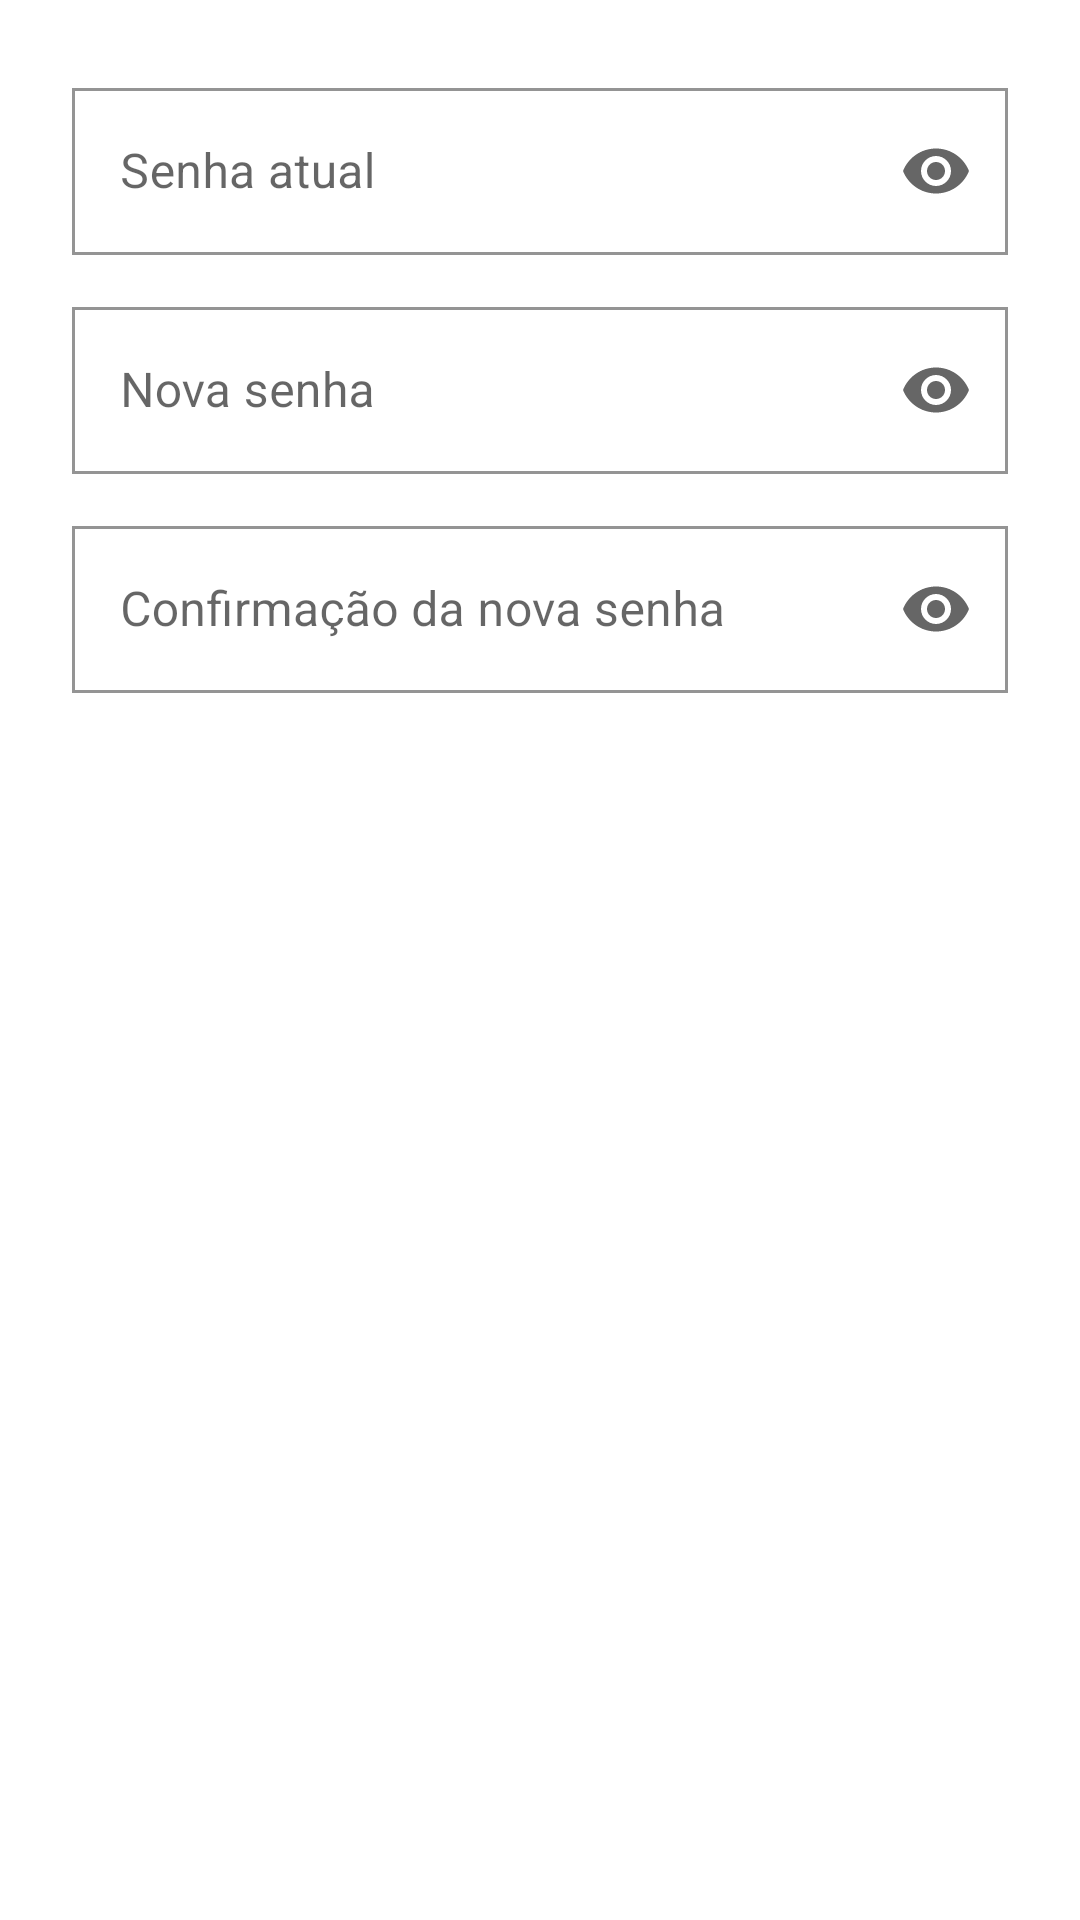

Layout XML and referenced resources for this Android screen:
<!-- AndroidManifest.xml: application theme Theme.AuronBox -->
<!-- res/layout/fragment_password.xml -->
<?xml version="1.0" encoding="utf-8"?>
<FrameLayout xmlns:android="http://schemas.android.com/apk/res/android"
    xmlns:app="http://schemas.android.com/apk/res-auto"
    android:layout_width="match_parent"
    android:layout_height="match_parent">

    <ScrollView
        android:layout_width="match_parent"
        android:layout_height="match_parent">

        <LinearLayout
            android:layout_width="match_parent"
            android:layout_height="wrap_content"
            android:orientation="vertical"
            android:padding="24dp">

            <com.google.android.material.textfield.TextInputLayout
                android:id="@+id/layoutAtual"
                android:layout_width="match_parent"
                android:layout_height="wrap_content"
                android:hint="@string/senha_atual"
                app:endIconMode="password_toggle">

                <com.google.android.material.textfield.TextInputEditText
                    android:id="@+id/atual"
                    android:layout_width="match_parent"
                    android:layout_height="wrap_content"
                    android:inputType="textPassword" />
            </com.google.android.material.textfield.TextInputLayout>

            <com.google.android.material.textfield.TextInputLayout
                android:id="@+id/layoutNova"
                android:layout_width="match_parent"
                android:layout_height="wrap_content"
                android:layout_marginTop="12dp"
                android:hint="@string/senha_nova"
                app:endIconMode="password_toggle">

                <com.google.android.material.textfield.TextInputEditText
                    android:id="@+id/nova"
                    android:layout_width="match_parent"
                    android:layout_height="wrap_content"
                    android:inputType="textPassword" />
            </com.google.android.material.textfield.TextInputLayout>

            <com.google.android.material.textfield.TextInputLayout
                android:id="@+id/layoutConfirmacao"
                android:layout_width="match_parent"
                android:layout_height="wrap_content"
                android:layout_marginTop="12dp"
                android:hint="@string/senha_confirmacao"
                app:endIconMode="password_toggle">

                <com.google.android.material.textfield.TextInputEditText
                    android:id="@+id/confirmacao"
                    android:layout_width="match_parent"
                    android:layout_height="wrap_content"
                    android:inputType="textPassword" />
            </com.google.android.material.textfield.TextInputLayout>

            <Button
                android:id="@+id/btnSalvar"
                style="@style/BotaoPrimario"
                android:layout_width="match_parent"
                android:layout_height="wrap_content"
                android:layout_marginTop="20dp"
                android:text="@string/salvar" />
        </LinearLayout>
    </ScrollView>

    <ProgressBar
        android:id="@+id/progress"
        android:layout_width="wrap_content"
        android:layout_height="wrap_content"
        android:layout_gravity="center"
        android:indeterminateTint="@color/preto"
        android:visibility="gone" />
</FrameLayout>
<!-- resources referenced by this layout -->
<resources>
  <color name="preto">#000000</color>
  <string name="salvar">Salvar</string>
  <string name="senha_atual">Senha atual</string>
  <string name="senha_confirmacao">Confirmação da nova senha</string>
  <string name="senha_nova">Nova senha</string>
  <style name="BotaoPrimario" parent="Widget.MaterialComponents.Button">
          <item name="backgroundTint">@color/preto</item>
          <item name="cornerRadius">0dp</item>
          <item name="android:textColor">@color/branco</item>
          <item name="android:textSize">14sp</item>
          <item name="android:textAllCaps">false</item>
          <item name="android:insetTop">0dp</item>
          <item name="android:insetBottom">0dp</item>
          <item name="android:minHeight">48dp</item>
      </style>
  <style name="Theme.AuronBox" parent="Theme.MaterialComponents.Light.NoActionBar">
          <item name="colorPrimary">@color/preto</item>
          <item name="colorPrimaryVariant">@color/preto</item>
          <item name="colorOnPrimary">@color/branco</item>
          <item name="colorSecondary">@color/preto</item>
          <item name="colorSecondaryVariant">@color/preto</item>
          <item name="colorOnSecondary">@color/branco</item>
          <item name="colorError">@color/perigo</item>
          <item name="android:windowBackground">@color/branco</item>
          <item name="android:statusBarColor">@color/branco</item>
          <item name="android:windowLightStatusBar">true</item>
          <item name="android:textColorPrimary">@color/preto</item>
          <item name="android:textColorSecondary">@color/cinza_texto</item>
          <item name="shapeAppearanceSmallComponent">@style/Forma.Reta</item>
          <item name="shapeAppearanceMediumComponent">@style/Forma.Reta</item>
          <item name="shapeAppearanceLargeComponent">@style/Forma.Reta</item>
          <item name="materialButtonStyle">@style/BotaoPadrao</item>
          <item name="textInputStyle">@style/CampoTexto</item>
      </style>
  <color name="branco">#FFFFFF</color>
  <color name="perigo">#B00020</color>
  <color name="cinza_texto">#666666</color>
  <style name="Forma.Reta" parent="">
          <item name="cornerFamily">rounded</item>
          <item name="cornerSize">0dp</item>
      </style>
  <style name="BotaoPadrao" parent="Widget.MaterialComponents.Button.OutlinedButton">
          <item name="backgroundTint">@color/cinza_claro</item>
          <item name="strokeColor">@color/cinza_borda</item>
          <item name="strokeWidth">1dp</item>
          <item name="cornerRadius">0dp</item>
          <item name="android:textColor">@color/preto</item>
          <item name="android:textSize">14sp</item>
          <item name="android:textAllCaps">false</item>
          <item name="android:insetTop">0dp</item>
          <item name="android:insetBottom">0dp</item>
          <item name="android:minHeight">44dp</item>
      </style>
  <style name="CampoTexto" parent="Widget.MaterialComponents.TextInputLayout.OutlinedBox">
          <item name="boxStrokeColor">@color/preto</item>
          <item name="hintTextColor">@color/preto</item>
          <item name="boxCornerRadiusTopStart">0dp</item>
          <item name="boxCornerRadiusTopEnd">0dp</item>
          <item name="boxCornerRadiusBottomStart">0dp</item>
          <item name="boxCornerRadiusBottomEnd">0dp</item>
      </style>
  <color name="cinza_claro">#EEEEEE</color>
  <color name="cinza_borda">#888888</color>
</resources>
